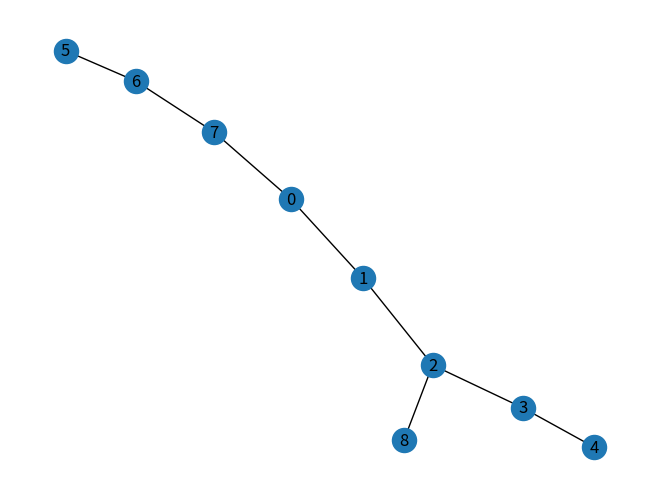

The matplotlib source for this figure:
import networkx as nx 
import matplotlib.pyplot as plt
import networkx.drawing
import math

def addToMst(g, v, mstVertices, primKeys):
    mstVertices.add(v)
    for adj_v in g.adj[v].keys():
        primKeys[adj_v] = min(g.edges[v, adj_v]['weight'], primKeys[adj_v])

def minKeyAdjVertex(g, mstVertices, primKeys):
    minKeyNode = None
    minSourceNode = None
    minKey = math.inf

    for v in mstVertices:
        for adj_v in g.adj[v].keys():
            if adj_v not in mstVertices and primKeys[adj_v] < minKey:
                minKey = primKeys[adj_v]
                minKeyNode = adj_v
                minSourceNode = v

    return minSourceNode,minKeyNode


def primsMST(g, start):

    mstVertices = set()
    mst = nx.Graph()

    #initialize the key of all the vertices
    primKeys = {}
    for v in g:
        primKeys[v] = math.inf

    primKeys[start] = 0
    addToMst(g, start, mstVertices, primKeys)
    mst.add_node(start)


    while len(mstVertices) != len(g):
        #Iterate through all the vertices in MSTSet and find the adjacent node with min key
        sv, tv = minKeyAdjVertex(g, mstVertices, primKeys)
        # add the minkeyNode to MST Set
        addToMst(g, tv, mstVertices, primKeys)
        mst.add_node(tv)
        mst.add_edge(sv, tv)

    return mst

if __name__ == "__main__":
    g = nx.Graph()
    g.add_nodes_from([0, 1, 2, 3, 4, 5, 6, 7, 8])
    g.add_weighted_edges_from([(0,1,4), (0,7,8), (1,2,8), (1,7,11), (2,8,2), (2,3,7), (2,5,4), (3,5,14), (3,4,9), \
        (4,5,10), (5,6,2), (6,7,1), (6,8,6), (7,8,7), (7,0,8)])

    mst = primsMST(g, 0)
    nx.draw(mst, with_labels=True)
    plt.show()
        

    
